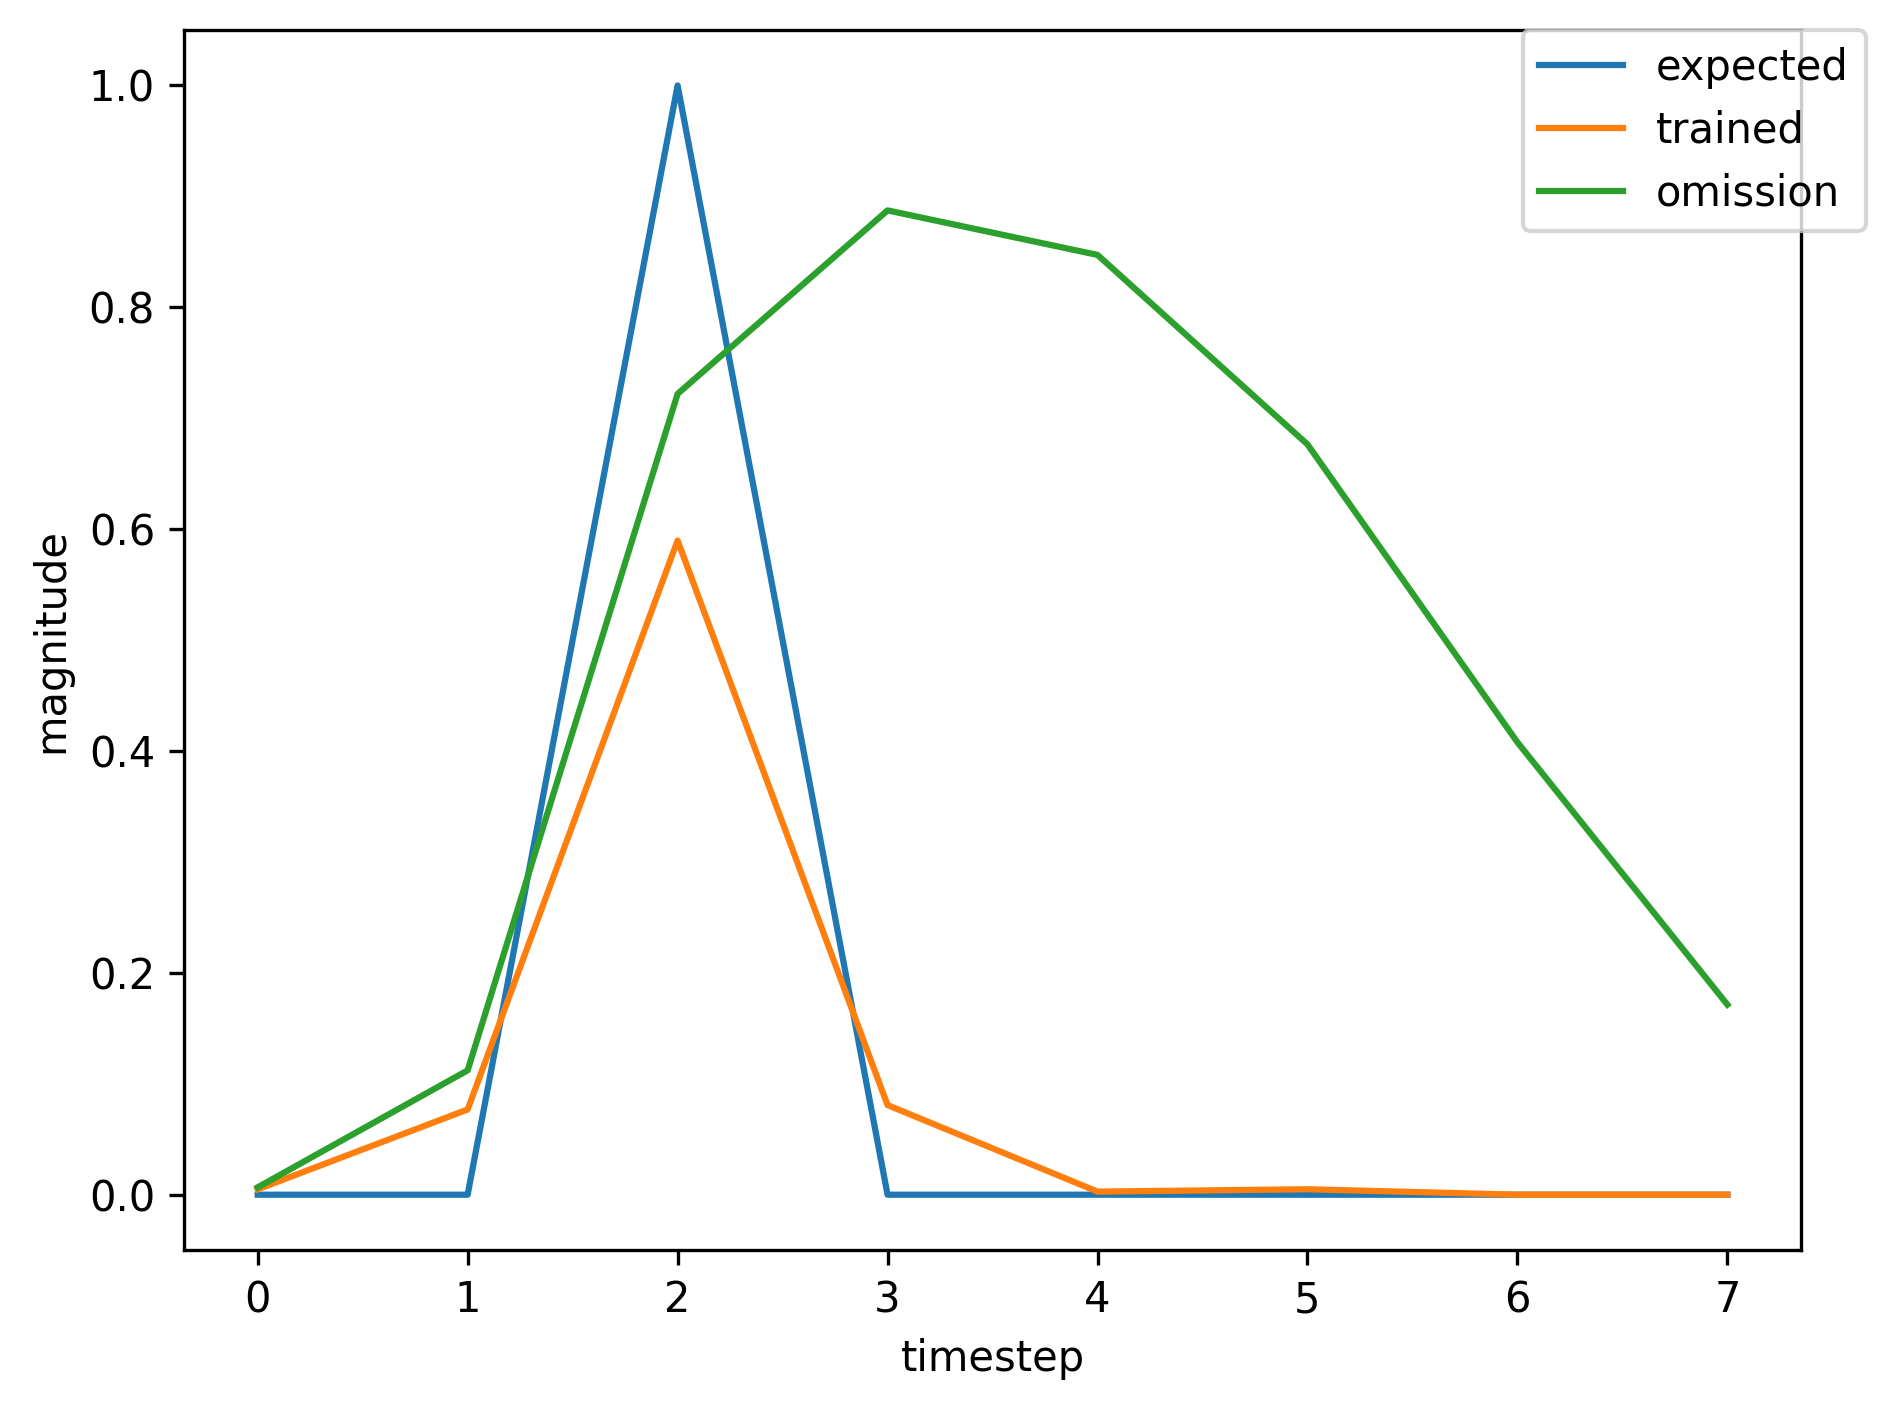

Data behind this chart, as committed beside it:
, input, expected_output, network_output
0, 1.0, 0, 0.3708
1, 0.0, 0, 0.9792
2, 2.0, 1, 0.9699
3, 0.0, 0, 0.1622
4, 0.0, 0, 0.002373
5, 0.0, 0, 0.002719
6, 0.0, 0, 0.002252
7, 0.0, 0, 0.002105
8, 1.0, 0, 0.00212
9, 0.0, 0, 0.02953
10, 2.0, 1, 0.2323
11, 0.0, 0, 0.03383
12, 0.0, 0, 0.00315
13, 0.0, 0, 0.006271
14, 0.0, 0, 0.01042
15, 0.0, 0, 0.01815
16, 1.0, 0, 0.03307
17, 0.0, 0, 0.4634
18, 2.0, 1, 0.928
19, 0.0, 0, 0.147
20, 0.0, 0, 0.002572
21, 0.0, 0, 0.003499
22, 0.0, 0, 0.003394
23, 0.0, 0, 0.003477
24, 1.0, 0, 0.00362
25, 0.0, 0, 0.0531
26, 2.0, 1, 0.4403
27, 0.0, 0, 0.05975
28, 0.0, 0, 0.002865
29, 0.0, 0, 0.005304
30, 0.0, 0, 0.007738
31, 1.0, 0, 0.01155
32, 0.0, 0, 0.1996
33, 2.0, 1, 0.8449
34, 0.0, 0, 0.1272
35, 0.0, 0, 0.002732
36, 0.0, 0, 0.004216
37, 0.0, 0, 0.004702
38, 0.0, 0, 0.005375
39, 1.0, 0, 0.006065
40, 0.0, 0, 0.09491
41, 2.0, 1, 0.6562
42, 0.0, 0, 0.0891
43, 0.0, 0, 0.002721
44, 0.0, 0, 0.004656
45, 0.0, 0, 0.006018
46, 0.0, 0, 0.007901
47, 1.0, 0, 0.01025
48, 0.0, 0, 0.1696
49, 2.0, 1, 0.809
50, 0.0, 0, 0.1165
51, 0.0, 0, 0.002673
52, 0.0, 0, 0.004217
53, 0.0, 0, 0.004869
54, 0.0, 0, 0.005743
55, 1.0, 0, 0.00668
56, 0.0, 0, 0.1062
57, 2.0, 1, 0.6925
58, 0.0, 0, 0.09497
59, 0.0, 0, 0.00271
... 314 more rows
